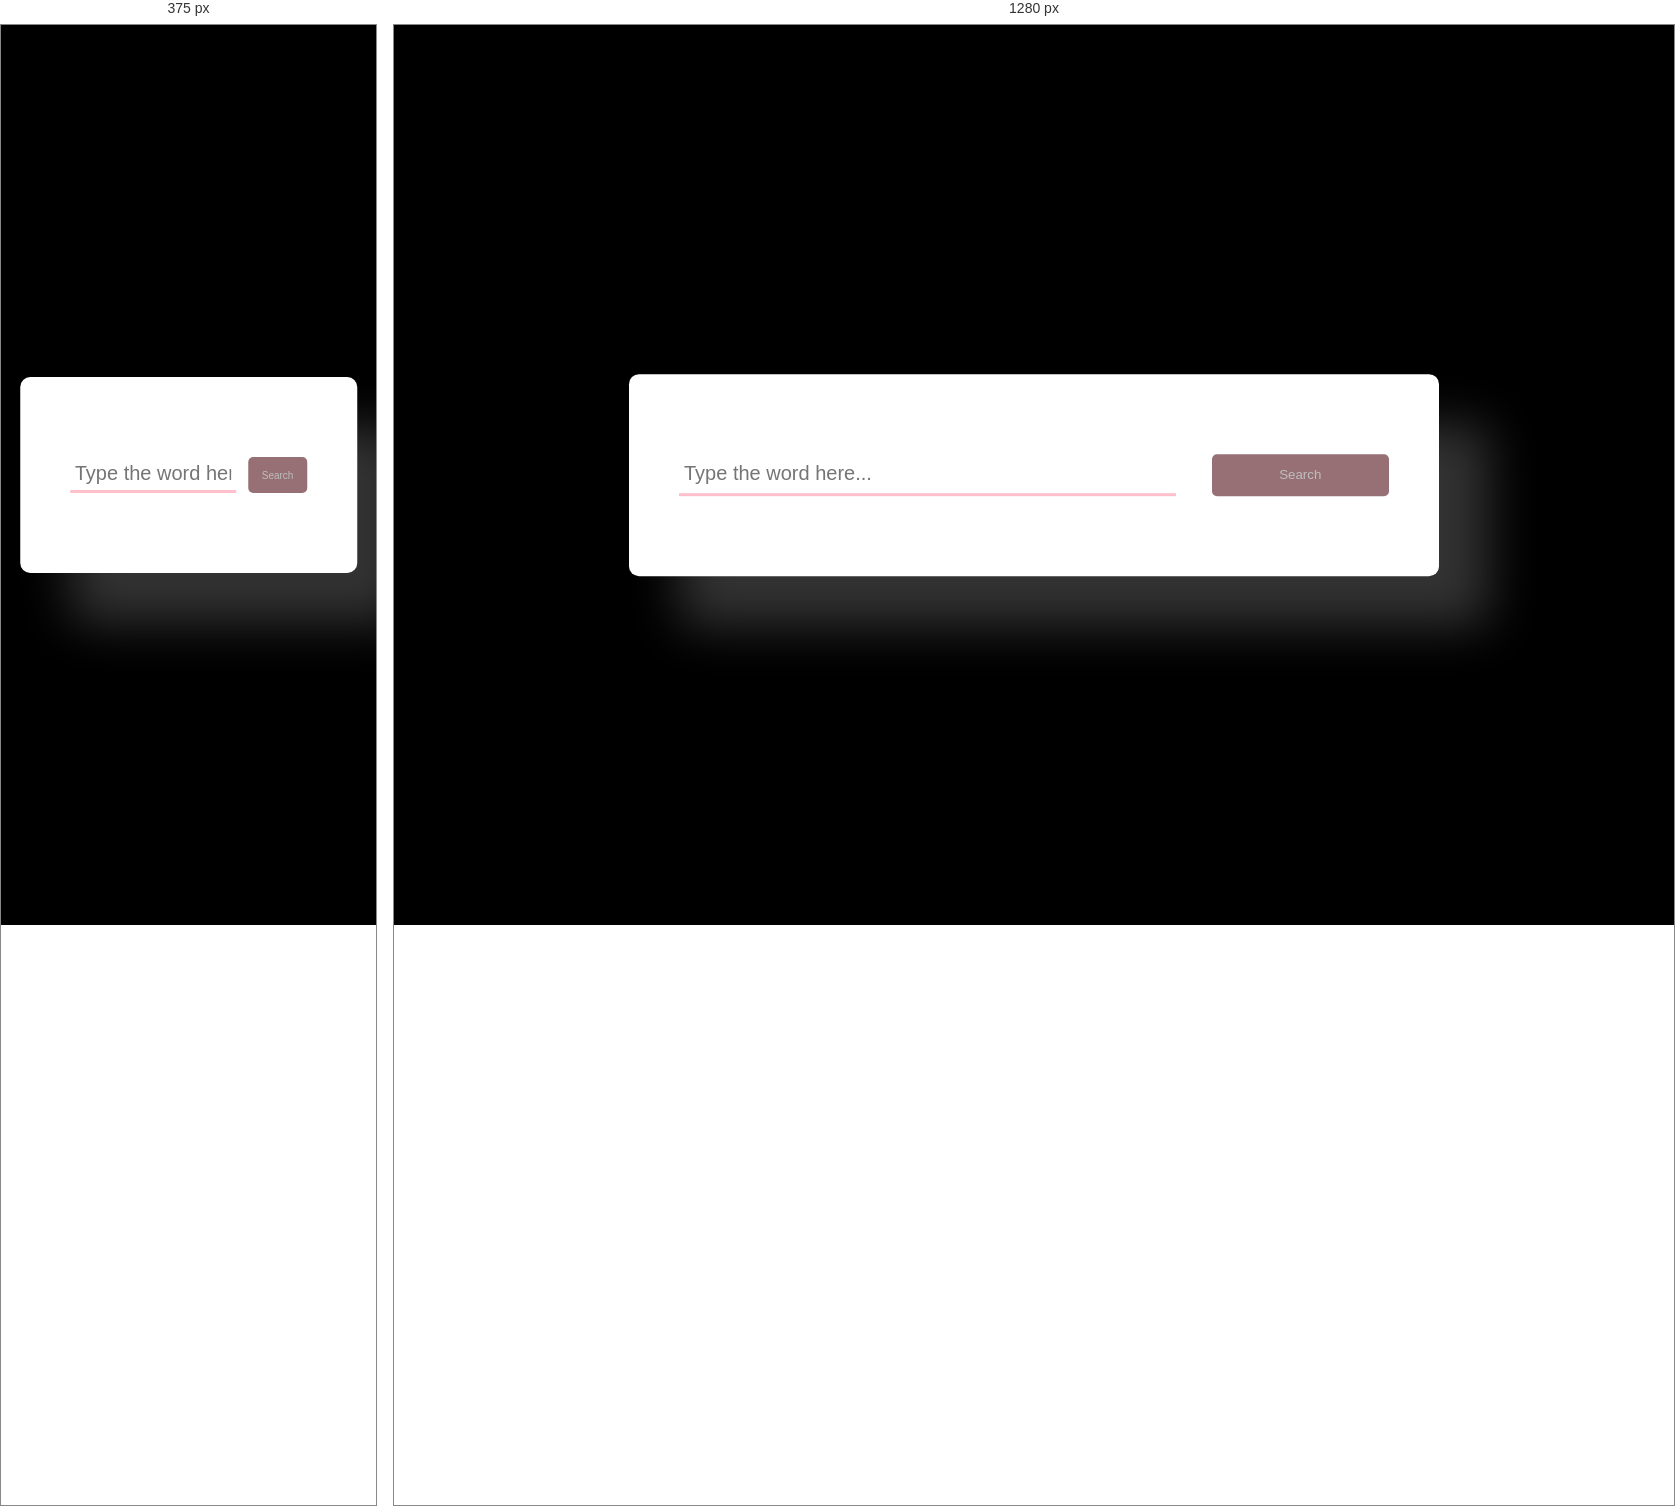
Rendered at 375 px and 1280 px, left to right.

<!-- file: index.html -->
<!DOCTYPE html>
<html lang="en">
<head>
    <meta charset="UTF-8">
    <meta name="viewport" content="width=device-width, initial-scale=1.0">
    <link rel="stylesheet" href="https://cdnjs.cloudflare.com/ajax/libs/font-awesome/6.4.2/css/all.min.css" integrity="sha512-z3gLpd7yknf1YoNbCzqRKc4qyor8gaKU1qmn+CShxbuBusANI9QpRohGBreCFkKxLhei6S9CQXFEbbKuqLg0DA==" crossorigin="anonymous" referrerpolicy="no-referrer" />
    <link rel="stylesheet" href="app.css">
    <title>Dictionary</title>
</head>
<body>
    <audio id="sound"></audio>
<div class="container">
    <div class="search-box">
        <input type="text" placeholder="Type the word here..." id="inp-word">

        <button id="search-btn">Search</button>
    </div>

    <div class="result" id="result">
      
    </div>
</div>


    <script src="app.js"></script>
</body>
</html>

/* @media block from app.css */
@media screen and (max-width: 500px) {
    .container{
        transform: translate(-50%, -50%);
    }
#search-btn{
    width: 35%;
    font-size: 10px;
}
    
}